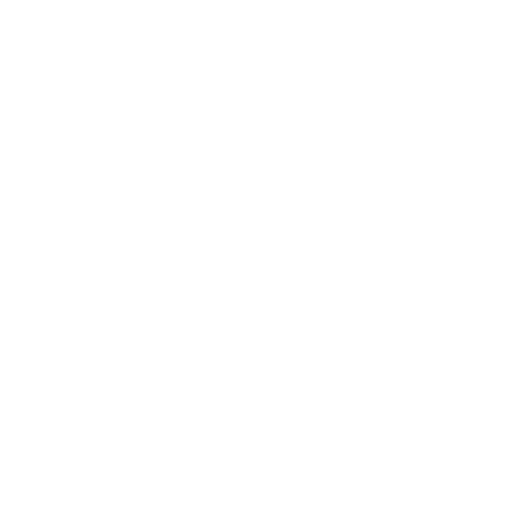
t = 0.00 s
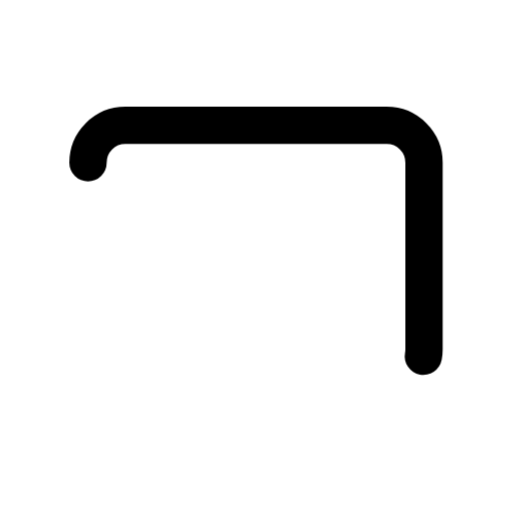
t = 0.37 s
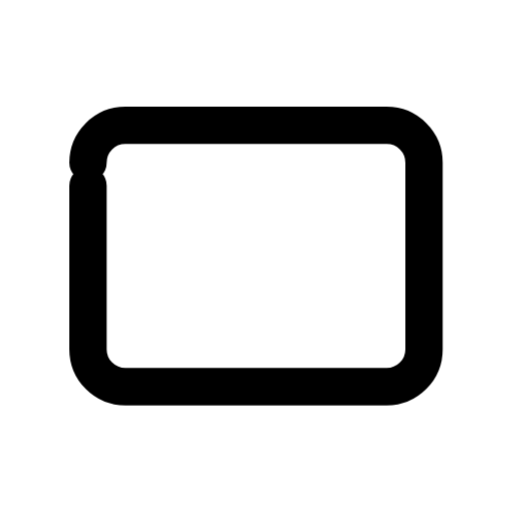
t = 0.72 s
t = 1.06 s: frame unchanged from t = 0.72 s, image omitted
t = 1.75 s: frame unchanged from t = 0.72 s, image omitted
t = 2.09 s: frame unchanged from t = 0.72 s, image omitted

The animated SVG that drew these frames (rendered in a browser with its animation timeline set to each time). Animation: 1 CSS @keyframes rule; one cycle of 2.40 s, repeats indefinitely.

<svg xmlns="http://www.w3.org/2000/svg" width="24" height="24" fill="none" stroke="currentColor" stroke-linecap="round" stroke-linejoin="round" stroke-width="2" viewBox="0 0 24 24">
    <!-- Generated by scripts/icon-expansion/generate.mjs -->
    <!-- Adapted from Tabler Icons 3.34.1.
MIT License

Copyright (c) 2020-2024 Paweł Kuna

Permission is hereby granted, free of charge, to any person obtaining a copy
of this software and associated documentation files (the "Software"), to deal
in the Software without restriction, including without limitation the rights
to use, copy, modify, merge, publish, distribute, sublicense, and/or sell
copies of the Software, and to permit persons to whom the Software is
furnished to do so, subject to the following conditions:

The above copyright notice and this permission notice shall be included in all
copies or substantial portions of the Software.

THE SOFTWARE IS PROVIDED "AS IS", WITHOUT WARRANTY OF ANY KIND, EXPRESS OR
IMPLIED, INCLUDING BUT NOT LIMITED TO THE WARRANTIES OF MERCHANTABILITY,
FITNESS FOR A PARTICULAR PURPOSE AND NONINFRINGEMENT. IN NO EVENT SHALL THE
AUTHORS OR COPYRIGHT HOLDERS BE LIABLE FOR ANY CLAIM, DAMAGES OR OTHER
LIABILITY, WHETHER IN AN ACTION OF CONTRACT, TORT OR OTHERWISE, ARISING FROM,
OUT OF OR IN CONNECTION WITH THE SOFTWARE OR THE USE OR OTHER DEALINGS IN THE
SOFTWARE. -->
    <style>
        @media (prefers-reduced-motion: no-preference) {
            @keyframes ira-design-rectangle-row-0 { 0% { stroke-dashoffset: 1; opacity: 0; } 1% { opacity: 1; } 30%, 87% { stroke-dashoffset: 0; opacity: 1; } 100% { stroke-dashoffset: 0; opacity: 0; } }
            [data-ira-design-reveal="rectangle"] [data-design-ink="row-0"] { stroke-dasharray: 1 1; animation: ira-design-rectangle-row-0 2.4s linear infinite; }
        }
    </style>
    <g data-ira-design-reveal="rectangle" data-design-kind="box"><g transform="translate(1.5 1.5) scale(.875)"><path data-design-ink="row-0" pathLength="1" d="M3 7A2 2 0 0 1 5 5L19 5A2 2 0 0 1 21 7L21 17A2 2 0 0 1 19 19L5 19A2 2 0 0 1 3 17z"/></g></g>
</svg>
